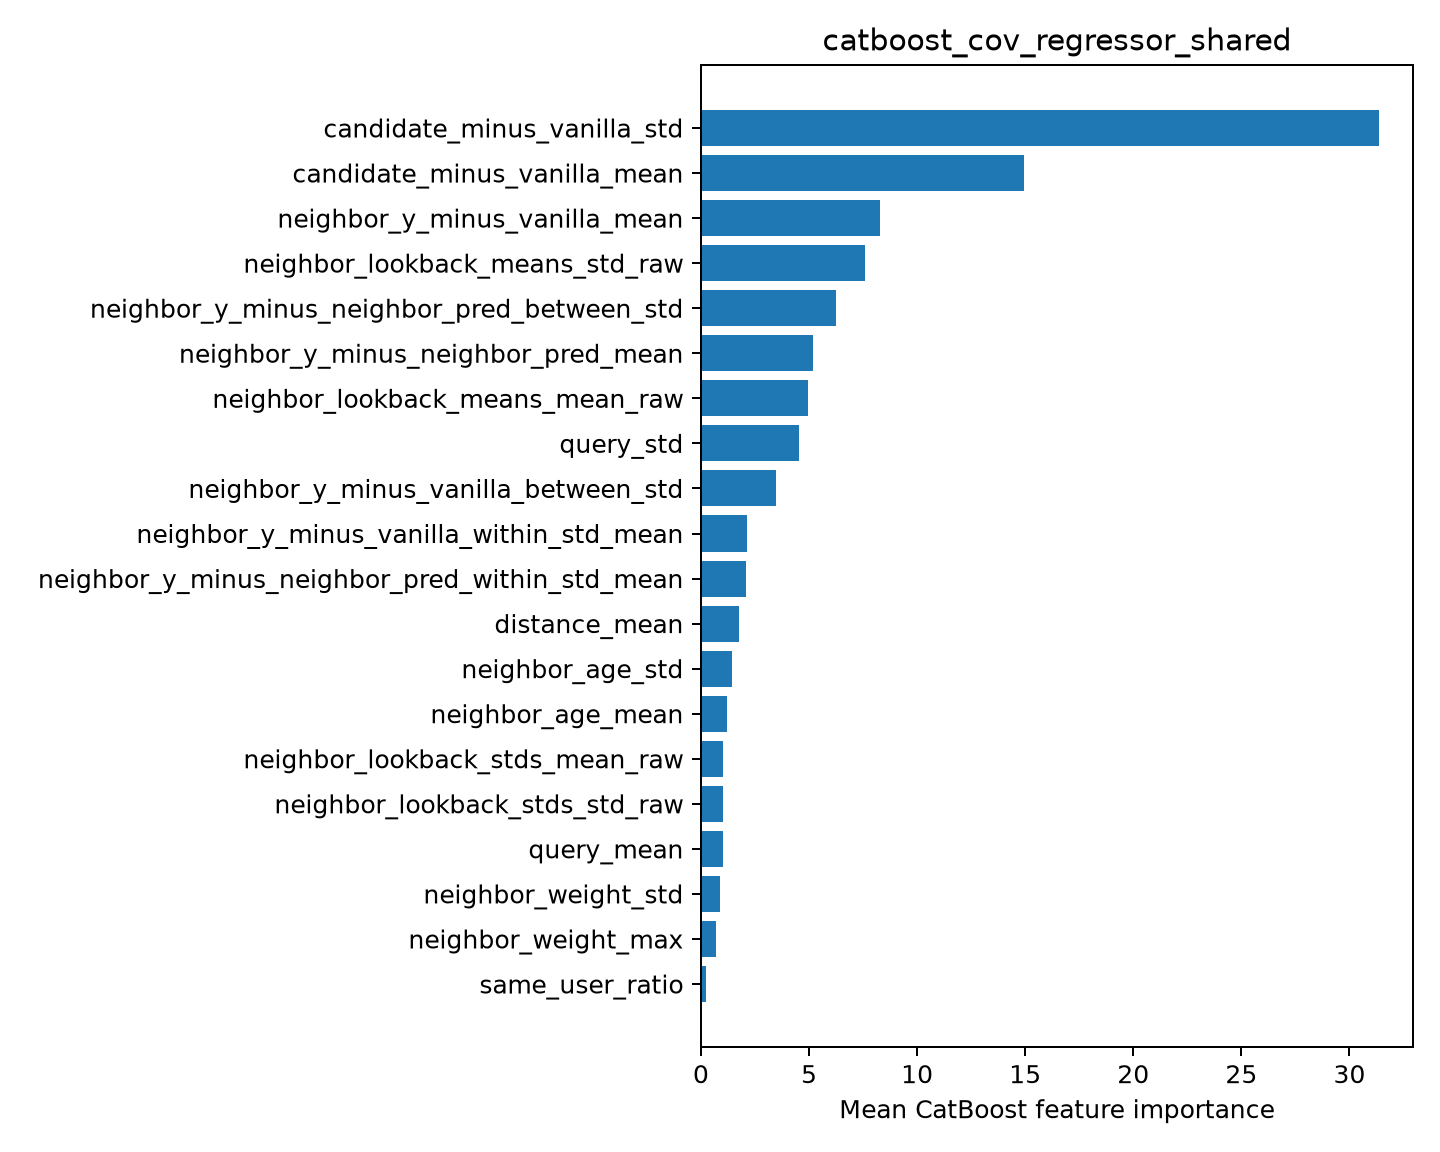

Values plotted in this chart, from the file beside it:
feature, importance
candidate_minus_vanilla_std, 31.37
candidate_minus_vanilla_mean, 14.93
neighbor_y_minus_vanilla_mean, 8.272
neighbor_lookback_means_std_raw, 7.596
neighbor_y_minus_neighbor_pred_between_s…, 6.262
neighbor_y_minus_neighbor_pred_mean, 5.18
neighbor_lookback_means_mean_raw, 4.951
query_std, 4.521
neighbor_y_minus_vanilla_between_std, 3.472
neighbor_y_minus_vanilla_within_std_mean, 2.124
neighbor_y_minus_neighbor_pred_within_st…, 2.095
distance_mean, 1.741
neighbor_age_std, 1.443
neighbor_age_mean, 1.197
neighbor_lookback_stds_mean_raw, 1.017
neighbor_lookback_stds_std_raw, 0.9977
query_mean, 0.9976
neighbor_weight_std, 0.8888
neighbor_weight_max, 0.7072
same_user_ratio, 0.239
